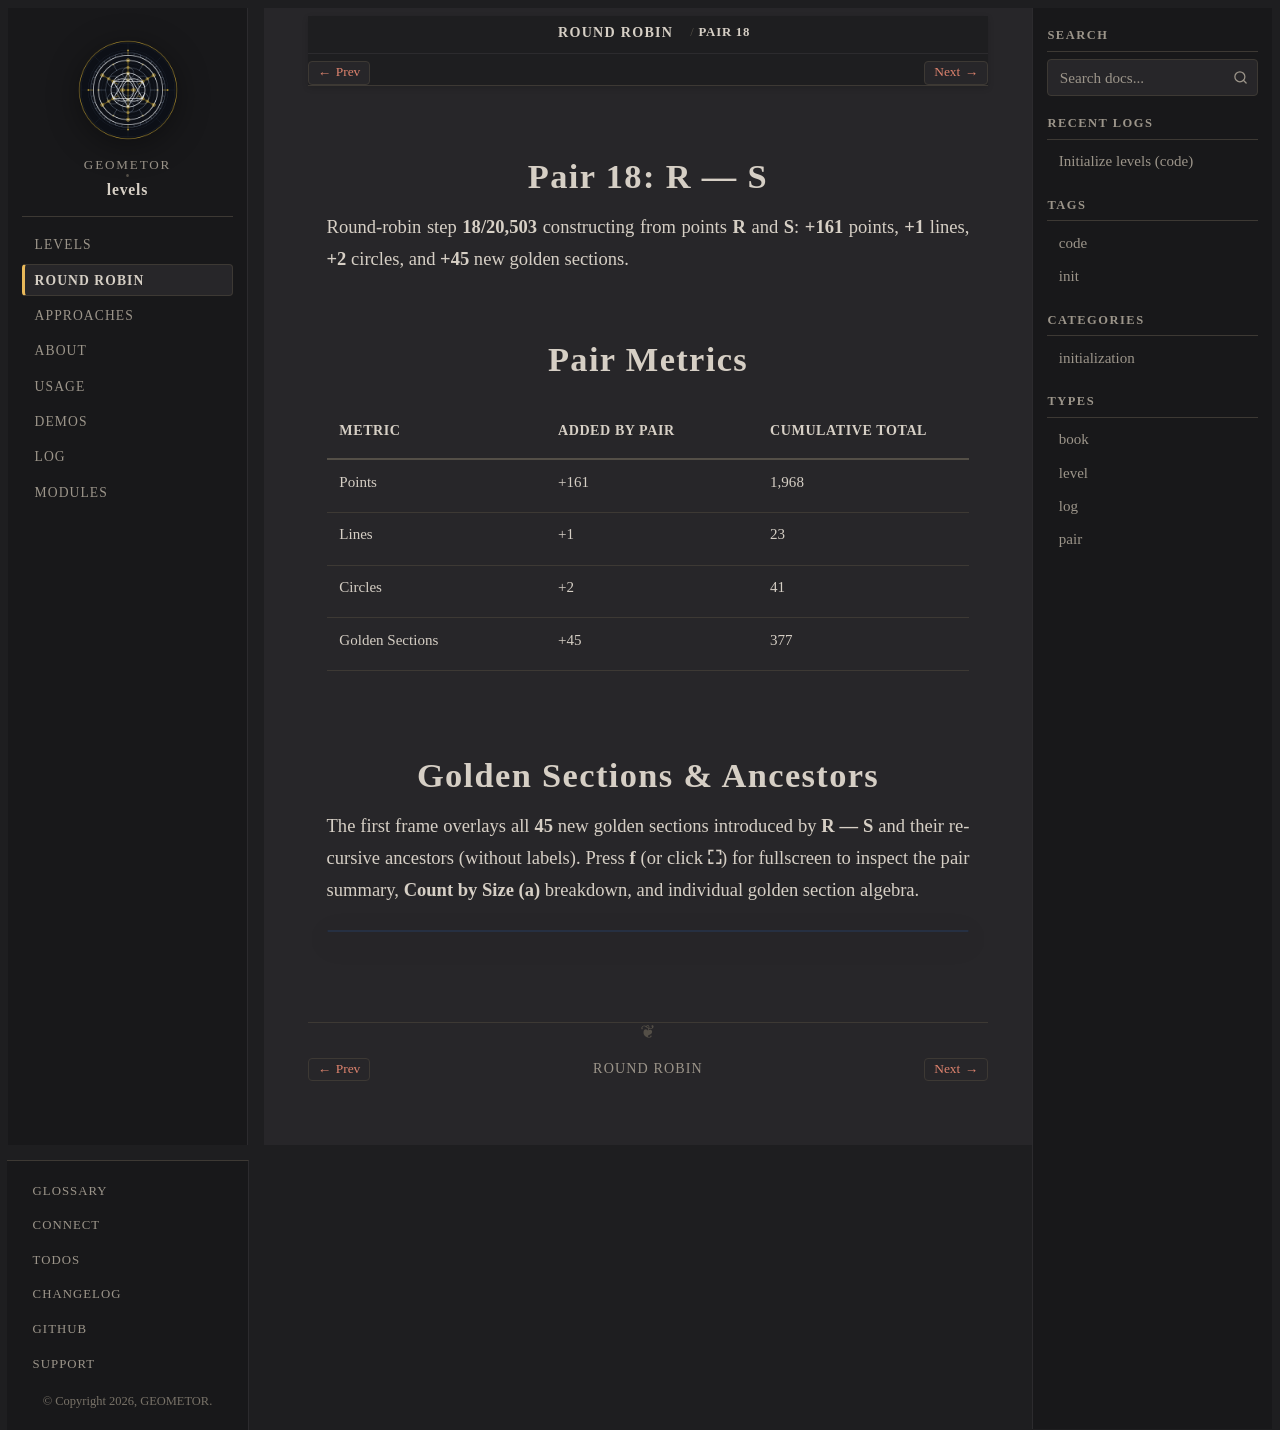

repository: geometor/levels · page: round-robin/pair-18-r-s/index.html · generator: sphinx

:type: pair
:order: 18

==============
Pair 18: R — S
==============

.. container:: lead

   Round-robin step **18/20,503** constructing from points **R** and **S**: **+161** points, **+1** lines, **+2** circles, and **+45** new golden sections.

Pair Metrics
============

.. list-table::
   :header-rows: 1
   :widths: 34 33 33

   * - Metric
     - Added by Pair
     - Cumulative Total
   * - Points
     - +161
     - 1,968
   * - Lines
     - +1
     - 23
   * - Circles
     - +2
     - 41
   * - Golden Sections
     - +45
     - 377

Golden Sections & Ancestors
===========================

The first frame overlays all **45** new golden sections introduced by **R — S** and their recursive ancestors (without labels). Press **f** (or click **⛶**) for fullscreen to inspect the pair summary, **Count by Size (a)** breakdown, and individual golden section algebra.

.. raw:: html

   <div class="geometor-svg-switcher"
        data-manifest="../../_static/svg/rr/pair_18/manifest.json"
        data-base="../../_static/svg/rr/pair_18/"
        data-interval="1500">
   </div>
